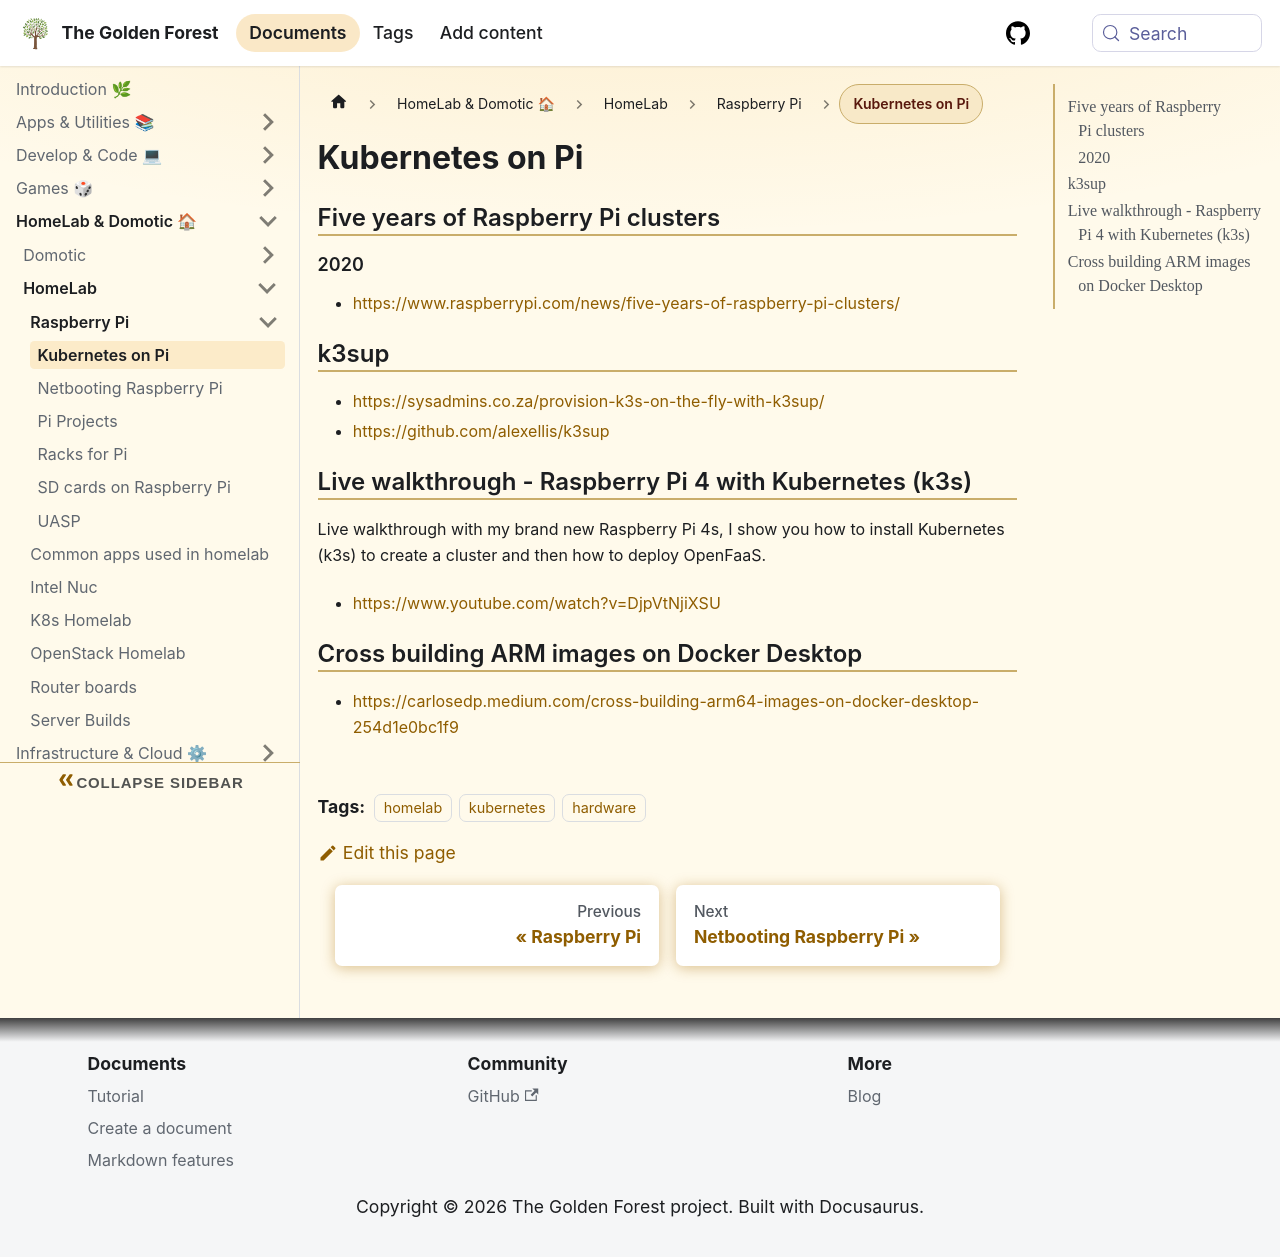

repository: sdelrio/golden-forest · page: docs/Homelab-Domotic/HomeLab/Raspberry-Pi/kubernetes-pi/index.html · generator: docusaurus


# Kubernetes on Pi

## Five years of Raspberry Pi clusters

### 2020

* [https://www.raspberrypi.com/news/five-years-of-raspberry-pi-clusters/](https://www.raspberrypi.com/news/five-years-of-raspberry-pi-clusters/)


## k3sup

* [https://sysadmins.co.za/provision-k3s-on-the-fly-with-k3sup/](https://sysadmins.co.za/provision-k3s-on-the-fly-with-k3sup/)
* [https://github.com/alexellis/k3sup](https://github.com/alexellis/k3sup)

## Live walkthrough - Raspberry Pi 4 with Kubernetes (k3s)

Live walkthrough with my brand new Raspberry Pi 4s, I show you how to install Kubernetes (k3s) to create a cluster and then how to deploy OpenFaaS.

* [https://www.youtube.com/watch?v=DjpVtNjiXSU](https://www.youtube.com/watch?v=DjpVtNjiXSU)

## Cross building ARM images on Docker Desktop

* [https://carlosedp.medium.com/cross-building-arm64-images-on-docker-desktop-254d1e0bc1f9](https://carlosedp.medium.com/cross-building-arm64-images-on-docker-desktop-254d1e0bc1f9)
